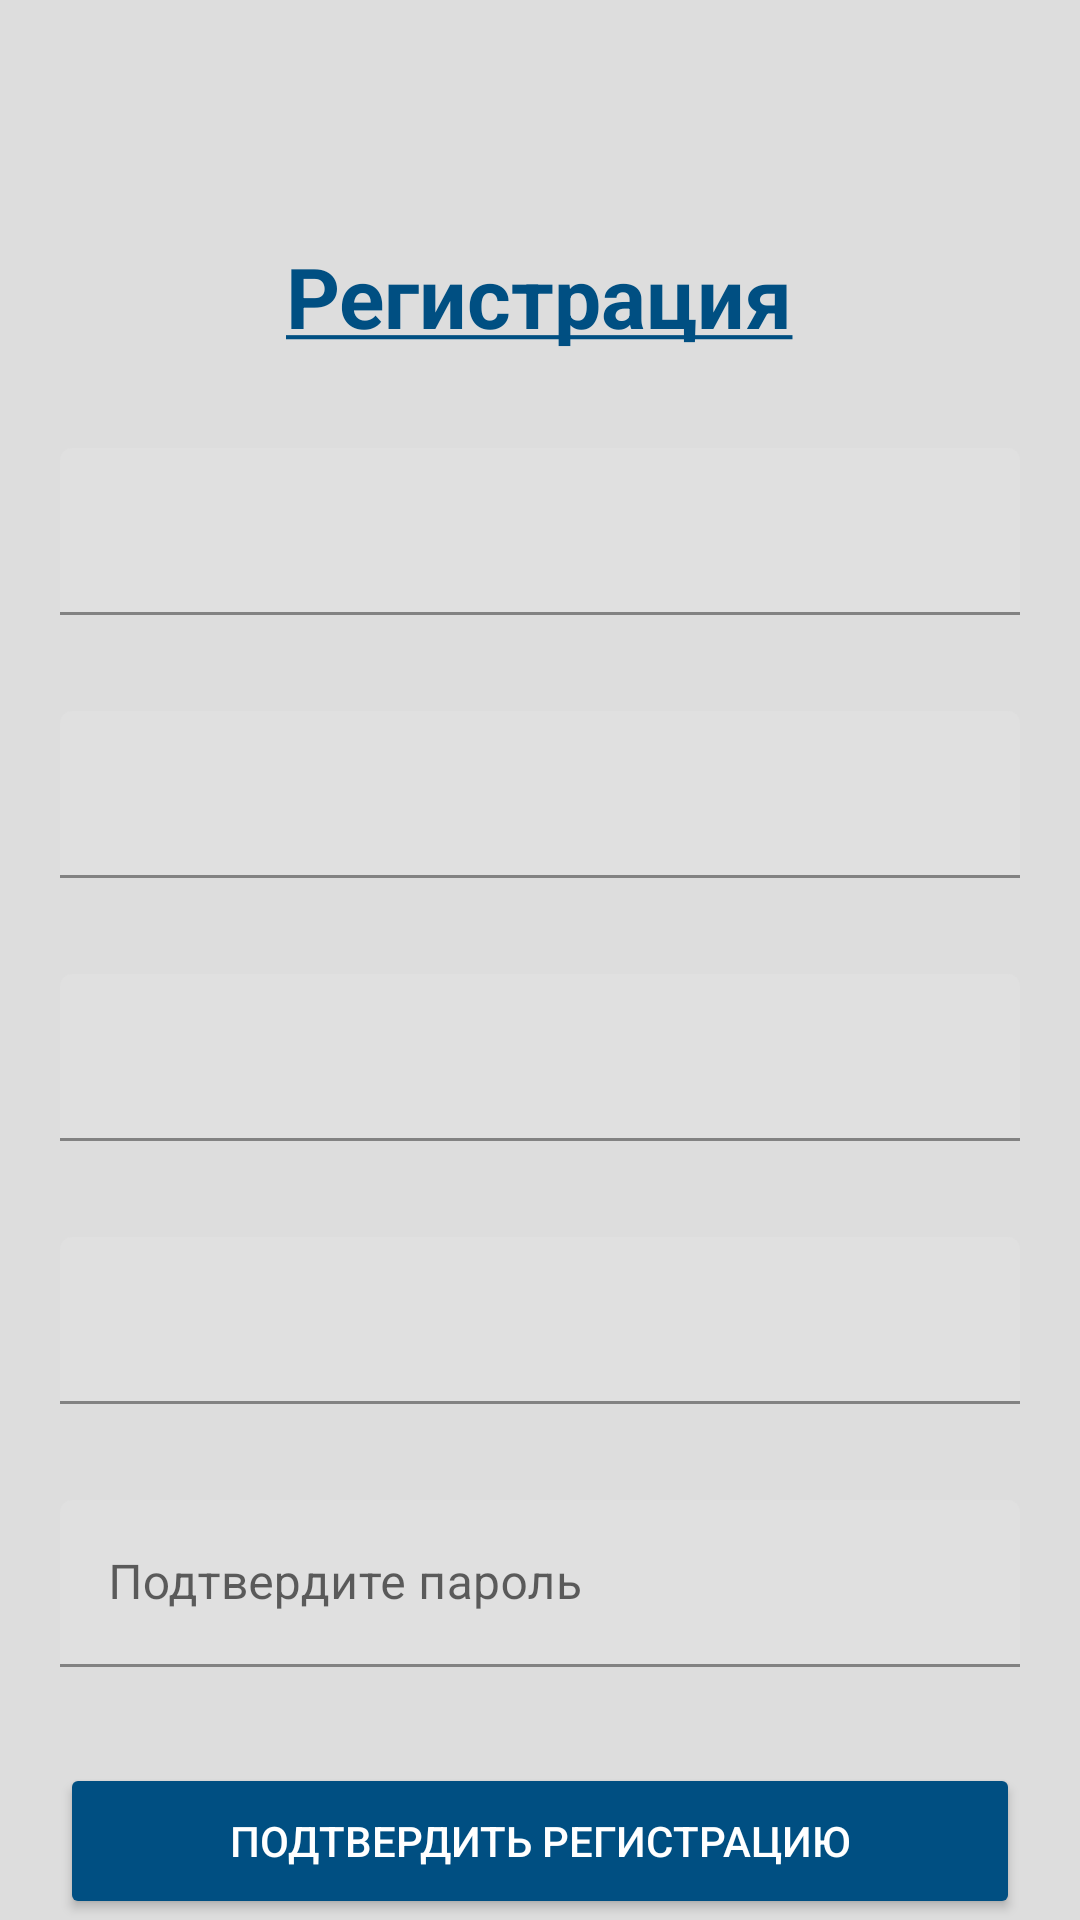

Here is an Android app screen rendered from its layout file. Give the layout XML and the strings, colors and styles it references.
<!-- AndroidManifest.xml: application theme Theme.GeekMedia -->
<!-- res/layout/registration_screen.xml -->
<?xml version="1.0" encoding="utf-8"?>
<LinearLayout xmlns:android="http://schemas.android.com/apk/res/android"
    xmlns:app="http://schemas.android.com/apk/res-auto"
    android:orientation="vertical"
    android:layout_width="match_parent"
    android:layout_height="match_parent">

    <TextView
        android:id="@+id/registration"
        android:layout_width="wrap_content"
        android:layout_height="wrap_content"
        android:text="@string/registration"
        android:textSize="28sp"
        android:textStyle="bold"
        android:layout_gravity="center"
        android:textColor="@color/main_blue"
        android:layout_marginTop="80dp"
        android:layout_marginBottom="32dp"/>

    <com.google.android.material.textfield.TextInputLayout
        android:layout_width="match_parent"
        android:layout_height="wrap_content"
        app:passwordToggleTint="@color/main_blue"
        android:layout_marginHorizontal="20dp">

        <com.google.android.material.textfield.TextInputEditText
            android:id="@+id/tv_name"
            android:layout_width="match_parent"
            android:layout_height="wrap_content"
            android:inputType="textPassword"
            android:layout_marginBottom="32dp"/>

    </com.google.android.material.textfield.TextInputLayout>

    <com.google.android.material.textfield.TextInputLayout
        android:layout_width="match_parent"
        android:layout_height="wrap_content"
        app:passwordToggleTint="@color/main_blue"
        android:layout_marginHorizontal="20dp">

        <com.google.android.material.textfield.TextInputEditText
            android:id="@+id/tv_surname"
            android:layout_width="match_parent"
            android:layout_height="wrap_content"
            android:inputType="textPassword"
            android:layout_marginBottom="32dp"/>

    </com.google.android.material.textfield.TextInputLayout>

    <com.google.android.material.textfield.TextInputLayout
        android:layout_width="match_parent"
        android:layout_height="wrap_content"
        app:passwordToggleTint="@color/main_blue"
        android:layout_marginHorizontal="20dp">

        <com.google.android.material.textfield.TextInputEditText
            android:id="@+id/phone_number"
            android:layout_width="match_parent"
            android:layout_height="wrap_content"
            android:inputType="textPassword"
            android:layout_marginBottom="32dp"/>

    </com.google.android.material.textfield.TextInputLayout>

    <com.google.android.material.textfield.TextInputLayout
        android:layout_width="match_parent"
        android:layout_height="wrap_content"
        app:passwordToggleTint="@color/main_blue"
        android:layout_marginHorizontal="20dp">

        <com.google.android.material.textfield.TextInputEditText
            android:id="@+id/tv_password"
            android:layout_width="match_parent"
            android:layout_height="wrap_content"
            android:inputType="textPassword"
            android:layout_marginBottom="32dp"/>

    </com.google.android.material.textfield.TextInputLayout>

    <com.google.android.material.textfield.TextInputLayout
        android:layout_width="match_parent"
        android:layout_height="wrap_content"
        android:hint="Подтвердите пароль"
        app:passwordToggleTint="@color/main_blue"
        android:layout_marginHorizontal="20dp">

        <com.google.android.material.textfield.TextInputEditText
            android:id="@+id/tv_confirm_password"
            android:layout_width="match_parent"
            android:layout_height="wrap_content"
            android:inputType="textPassword"
            android:layout_marginBottom="32dp"/>

    </com.google.android.material.textfield.TextInputLayout>

    <Button
        android:id="@+id/btn_register"
        android:layout_width="match_parent"
        android:layout_height="52dp"
        android:text="@string/confirm_registration"
        android:backgroundTint="@color/main_blue"
        android:textColor="@color/white"
        android:layout_marginHorizontal="20dp"
        />

</LinearLayout>
<!-- resources referenced by this layout -->
<resources>
  <color name="main_blue">#004F82</color>
  <color name="white">#FFFFFFFF</color>
  <string name="confirm_registration">Подтвердить регистрацию</string>
  <string name="registration"><u>Регистрация</u></string>
  <style name="Theme.GeekMedia" parent="Theme.MaterialComponents.DayNight.DarkActionBar">
          
          <item name="colorPrimary">@color/main_blue</item>
          <item name="colorPrimaryVariant">@color/purple_700</item>
          <item name="colorOnPrimary">@color/white</item>
          
          <item name="colorSecondary">@color/teal_200</item>
          <item name="colorSecondaryVariant">@color/teal_700</item>
          <item name="colorOnSecondary">@color/black</item>
          
          <item name="android:statusBarColor">@color/white</item>
          
          <item name="android:windowLightStatusBar">true</item>
          <item name="android:colorBackground">@color/very_light_grey</item>
      </style>
  <color name="purple_700">#FF3700B3</color>
  <color name="teal_200">#FF03DAC5</color>
  <color name="teal_700">#FF018786</color>
  <color name="black">#FF000000</color>
  <color name="very_light_grey">#DDDDDD</color>
</resources>
